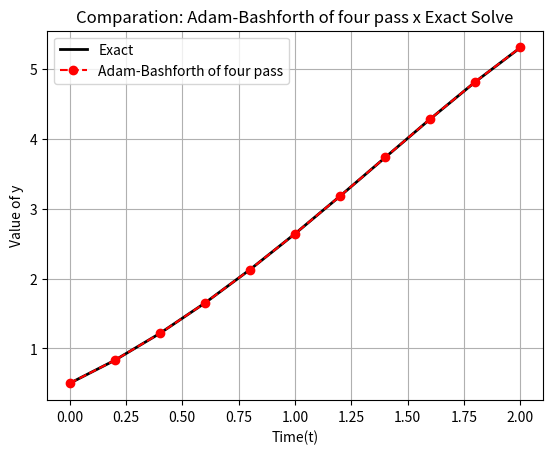

Write the Python code that produced this figure.
import numpy as np
import pandas as pd
import matplotlib.pyplot as plt

#Function RK4
def fourth(f,t,n,h,y0):
    #Defining vector of zeros 
    fourth_order_y = np.zeros(n)

    #Defining y(0) = 0.5
    fourth_order_y[0] = y0

    #Defining Runge-Kulta's method of Fourth Order
    for i in range(n-1):
        # Fourth Order
        K1 = f(t[i],fourth_order_y[i])
        K2 = f(t[i]+(h/2),fourth_order_y[i] + (h/2) * K1)
        K3 = f(t[i]+(h/2),fourth_order_y[i] + (h/2) * K2)
        K4 = f(t[i] + h, fourth_order_y[i] + h*K3)
        fourth_order_y[i+1] = fourth_order_y[i] + (h/6)*(K1 + 2*K2 + 2*K3 + K4)
    #End

    return fourth_order_y
#End Function

#Function Adam-Bashforth of Four pass
def AB4(f,t0,y0,y1,y2,y3,tf,h):
    #f  : function of ODE
    #t0 : initial instance
    #t1 : final instance
    #y0 : initial condition
    #y1 : Second point calculated with RK because method to start need four points
    #y2 : Third point calculated with RK because method to start need four points
    #y3 : Fourth point calculated with RK because method to start need four points
    #h  : Size of pass

    #N : Numbers of pass
    N = round((tf - t0) / h)

    #t : Mesh of time
    t = [t0 + i*h for i in range(N+1)]

    # Initial Points
    y = np.zeros(N+1)
    y[0] = y0
    y[1] = y1
    y[2] = y2
    y[3] = y3

    # Initial Inclinations
    F = np.zeros(N+1)
    F[0] = f(t[0],y[0])
    F[1] = f(t[1],y[1])
    F[2] = f(t[2],y[2])
    F[3] = f(t[3],y[3])

    # Main Bow, here where do Adam Bashforth of Four pass
    for n in range(3,N):
        y[n+1] = y[n] + h * (55/24 * F[n] - 59/24 * F[n-1] + 37/24 * F[n-2] - 9/24 * F[n-3])
        F[n+1] = f(t[n+1],y[n+1])
    #End for

    #Return instances and numeric solution
    return t, y
#End Function

#Defining initial values 
h,t0, tf , y0 = 0.2, 0, 2, 0.5
t = np.arange(t0,tf+h,h)
n = len(t)

#Defining Our ODE: y - t² + 1
f = lambda t,y : y - t**2 + 1

#Analytic ODE
exact_y = lambda t: (t+1)**2 - 0.5*np.exp(t)

#Calculating y1
RK_y = fourth(f,t,n,h,y0)
y1 = RK_y[1]
y2 = RK_y[2]
y3 = RK_y[3]

#Calling Function AB4
AB4_t,AB4_y = AB4(f,t0,y0,y1,y2,y3,tf,h)
AB4_t,AB4_y = np.array(AB4_t) , np.array(AB4_y)

#Solving Analytic ODE 
original_y = exact_y(AB4_t)

#Calculating Absolute and Relative error
abs_error = np.abs(AB4_y - original_y)
rel_error = np.abs(abs_error/(AB4_y))

#Create dictionary
dc = {
    'h': h,
    't': AB4_t,
    'Exact': original_y,
    'Adam-Bashforth of Four Pass': AB4_y,
    'Abs': abs_error,
    'Rel': rel_error
}

#Create DatFrame
df = pd.DataFrame(dc)

#Output
print(df)

# Comparison Graphic 
plt.plot(AB4_t,original_y,'k-',linewidth=2,label='Exact')
plt.plot(AB4_t,AB4_y,'ro--',linewidth=1.5,label='Adam-Bashforth of four pass')

plt.xlabel('Time(t)')
plt.ylabel('Value of y')
plt.title('Comparation: Adam-Bashforth of four pass x Exact Solve')
plt.legend(loc='best')
plt.grid(True)

plt.show()
